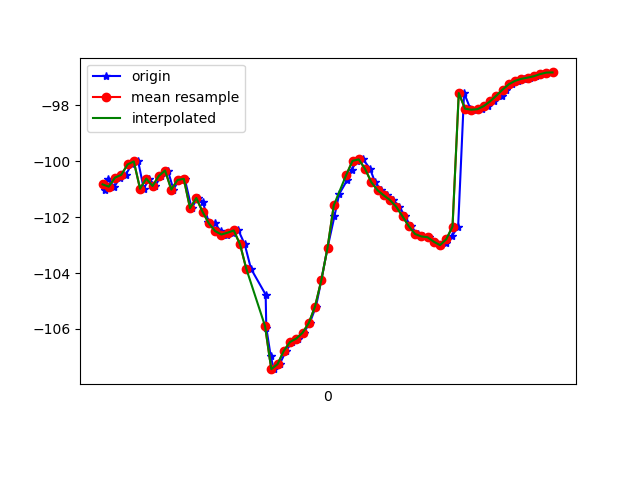

Values plotted in this chart, from the file beside it:
1617737979048, 433615689658835, -101.01015, 17.634665, -12.211283
1617737979056, 433615708889605, -100.6, 17.25, -12.59
1617737979078, 433615728120375, -100.9, 17.15, -12.08
1617737979096, 433615747351145, -100.6, 17.08, -12.95
1617737979114, 433615766581915, -100.5, 16.87, -12.51
1617737979133, 433615785812685, -100.1, 16.85, -13.15
1617737979154, 433615805043455, -100, 16.68, -12.69
1617737979172, 433615824274225, -101, 17.45, -12.25
1617737979189, 433615843504995, -100.6, 17.2, -12.63
1617737979208, 433615862735765, -100.9, 17.15, -11.74
1617737979228, 433615881966535, -100.5, 17.13, -12.44
1617737979249, 433615901197305, -100.3, 16.78, -12.39
1617737979267, 433615920428075, -101, 17.03, -11.54
1617737979284, 433615939658845, -100.7, 16.83, -11.92
1617737979303, 433615958889615, -100.6, 16.48, -11.43
1617737979325, 433615978120385, -101.7, 17.19, -10.87
1617737979344, 433615997351155, -101.3, 17, -11.15
1617737979361, 433616016581925, -101.5, 16.83, -10.49
1617737979379, 433616035812695, -102.2, 17.93, -10.46
1617737979399, 433616055043465, -102.2, 18.34, -9.456
1617737979418, 433616074274235, -102.5, 19.15, -8.165
1617737979437, 433616093505005, -102.6, 19.9, -6.047
1617737979456, 433616112735775, -102.6, 21.39, -3.193
1617737979475, 433616131966545, -102.5, 23.29, 0.4858
1617737979495, 433616151197315, -103, 25.09, 5.457
1617737979515, 433616170428085, -103.8, 26.47, 11.05
1617737979562, 433616189658855, -104.8, 27.3, 16.65
1617737979564, 433616208889625, -106, 28.21, 22.17
1617737979578, 433616228120395, -107, 28.7, 27.48
1617737979588, 433616247351165, -107.4, 28.39, 32.16
1617737979607, 433616266581935, -107.3, 27.55, 35.54
1617737979627, 433616285812705, -106.8, 27.1, 37.37
1617737979647, 433616305043475, -106.5, 27.4, 38.05
1617737979665, 433616324274245, -106.3, 28.11, 38.02
1617737979684, 433616343505015, -106.1, 28.79, 37.49
1617737979703, 433616362735785, -105.8, 29.32, 36.41
1617737979723, 433616381966555, -105.2, 29.65, 34.49
1617737979740, 433616401197325, -104.3, 29.39, 31.73
1617737979760, 433616420428095, -103.1, 28.6, 28.63
1617737979782, 433616439658865, -102, 27.61, 25.36
1617737979797, 433616458889635, -101.2, 26.71, 21.88
1617737979823, 433616478120405, -100.7, 25.96, 18.2
1617737979837, 433616497351175, -100.3, 25.14, 14.15
1617737979855, 433616516581945, -99.98, 23.71, 9.756
1617737979874, 433616535812715, -99.93, 21.37, 5.473
1617737979896, 433616555043485, -100.3, 18.78, 1.755
1617737979912, 433616574274255, -100.7, 16.92, -1.401
1617737979932, 433616593505025, -101, 16.44, -4.345
1617737979950, 433616612735795, -101.2, 17.33, -7.082
1617737979971, 433616631966565, -101.4, 18.86, -9.333
1617737979990, 433616651197335, -101.6, 20.36, -10.97
1617737980008, 433616670428105, -102, 21.07, -11.98
1617737980026, 433616689658875, -102.3, 20.51, -12.46
1617737980048, 433616709032488, -102.6, 18.89, -12.56
1617737980065, 433616728263258, -102.7, 17.16, -12.55
1617737980084, 433616747494028, -102.7, 16.31, -12.73
1617737980104, 433616766724798, -102.9, 16.15, -12.88
1617737980122, 433616785955568, -103, 15.81, -12.82
1617737980140, 433616805186338, -102.9, 15.16, -12.54
1617737980159, 433616824417108, -102.7, 14.89, -12.32
1617737980178, 433616843647878, -102.3, 15.34, -12.25
... 16 more rows
